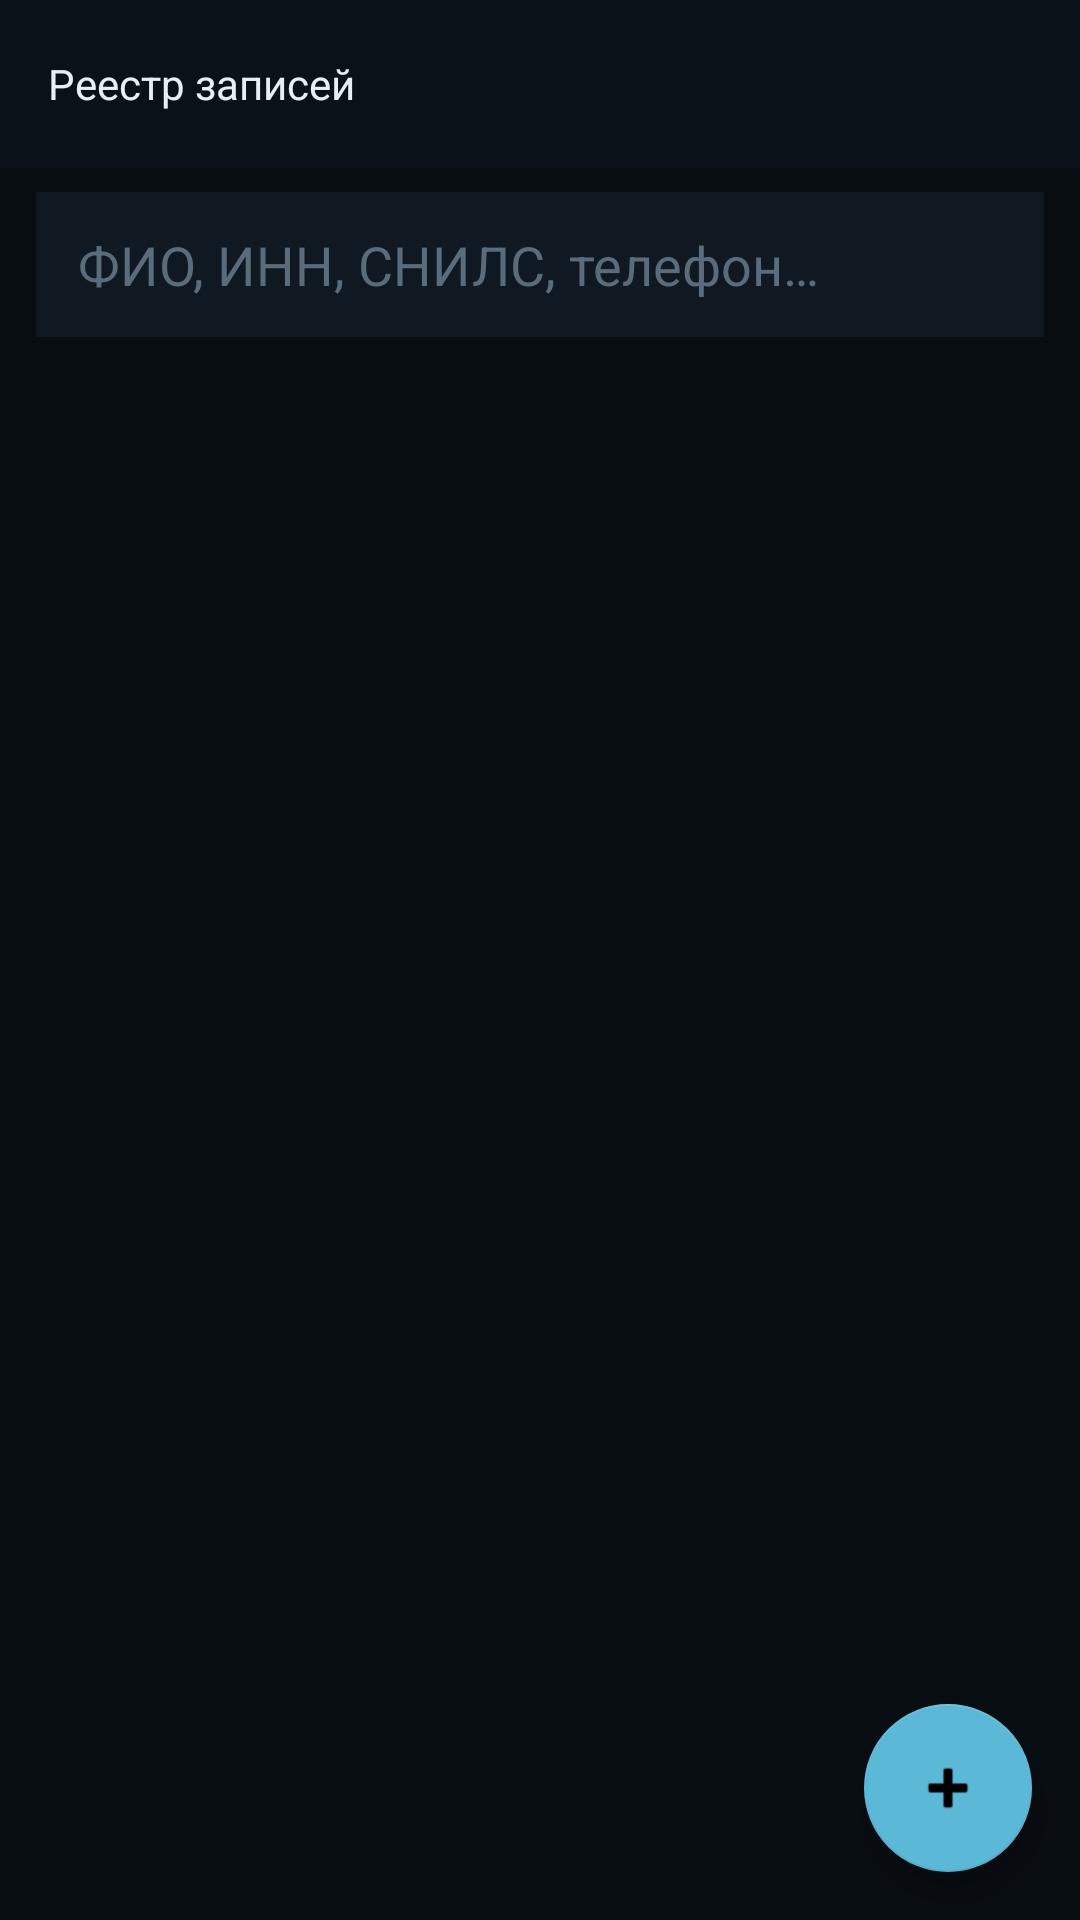

Write the Android layout XML for this screen, with the resource values it uses.
<!-- AndroidManifest.xml: application theme Theme.FSB -->
<!-- res/layout/activity_main.xml -->
<?xml version="1.0" encoding="utf-8"?>
<androidx.coordinatorlayout.widget.CoordinatorLayout xmlns:android="http://schemas.android.com/apk/res/android"
    xmlns:app="http://schemas.android.com/apk/res-auto"
    android:layout_width="match_parent"
    android:layout_height="match_parent"
    android:background="@color/fsbbg">

    <androidx.appcompat.widget.Toolbar
        android:id="@+id/toolbar"
        android:layout_width="match_parent"
        android:layout_height="?attr/actionBarSize"
        android:background="@color/fsbbg_soft"
        android:elevation="0dp"
        android:theme="@style/Theme.FSB"
        app:title="@string/main_title"
        app:titleTextColor="@color/fsbtext"
        app:titleTextAppearance="@style/TextAppearance.AppCompat.Body1" />

    <LinearLayout
        android:layout_width="match_parent"
        android:layout_height="match_parent"
        android:layout_marginTop="?attr/actionBarSize"
        android:orientation="vertical">

        <EditText
            android:id="@+id/searchInput"
            android:layout_width="match_parent"
            android:layout_height="wrap_content"
            android:background="@color/fsbpanel"
            android:paddingHorizontal="14dp"
            android:paddingTop="12dp"
            android:paddingBottom="12dp"
            android:hint="@string/main_search_hint"
            android:textColor="@color/fsbtext"
            android:textColorHint="@color/fsbdim"
            android:inputType="text"
            android:imeOptions="actionSearch"
            android:layout_marginTop="8dp"
            android:layout_marginBottom="12dp"
            android:layout_marginStart="12dp"
            android:layout_marginEnd="12dp"
            android:elevation="0dp" />

        <androidx.recyclerview.widget.RecyclerView
            android:id="@+id/recycler"
            android:layout_width="match_parent"
            android:layout_height="0dp"
            android:layout_weight="1"
            android:paddingTop="0dp"
            android:paddingBottom="16dp"
            android:paddingStart="12dp"
            android:paddingEnd="12dp"
            android:clipToPadding="false"
            android:clipToOutline="false" />
    </LinearLayout>

    <TextView
        android:id="@+id/emptyState"
        android:layout_width="wrap_content"
        android:layout_height="wrap_content"
        android:text="@string/empty_clients"
        android:textColor="@color/fsbmuted"
        android:textSize="13sp"
        android:gravity="center"
        android:padding="40dp"
        android:visibility="gone"
        android:layout_gravity="center" />

    <com.google.android.material.floatingactionbutton.FloatingActionButton
        android:id="@+id/fabAdd"
        android:layout_width="wrap_content"
        android:layout_height="wrap_content"
        android:layout_gravity="bottom|end"
        android:layout_margin="16dp"
        android:contentDescription="@string/fab_add"
        android:src="@android:drawable/ic_input_add"
        android:tint="@color/fsbbg" />
</androidx.coordinatorlayout.widget.CoordinatorLayout>
<!-- resources referenced by this layout -->
<resources>
  <color name="fsbbg">#080D12</color>
  <color name="fsbbg_soft">#0A1118</color>
  <color name="fsbdim">#5A6B7B</color>
  <color name="fsbmuted">#8B9AA9</color>
  <color name="fsbpanel">#101922</color>
  <color name="fsbtext">#E7EEF5</color>
  <string name="empty_clients">Ничего не найдено. Добавьте новую запись или выполните импорт.</string>
  <string name="fab_add">Добавить запись</string>
  <string name="main_search_hint">ФИО, ИНН, СНИЛС, телефон…</string>
  <string name="main_title">Реестр записей</string>
  <style name="Theme.FSB" parent="Theme.MaterialComponents.DayNight.NoActionBar">
          <item name="colorPrimary">@color/fsbgold</item>
          <item name="colorPrimaryVariant">@color/fsbbg</item>
          <item name="colorSecondary">@color/fsbcyan</item>
          <item name="colorSecondaryVariant">@color/fsbbg</item>
          <item name="colorSurface">@color/fsbpanel</item>
          <item name="colorSurfaceVariant">@color/fsbpanel</item>
          <item name="colorOnSurface">@color/fsbtext</item>
          <item name="colorOnSurfaceVariant">@color/fsbmuted</item>
          <item name="colorOutline">@color/fsbline</item>
          <item name="android:statusBarColor">@color/fsbbg</item>
          <item name="android:navigationBarColor">@color/fsbbg</item>
          <item name="android:windowBackground">@color/fsbbg</item>
      </style>
  <color name="fsbgold">#D8B45F</color>
  <color name="fsbcyan">#5BB8D6</color>
  <color name="fsbline">#21303E</color>
</resources>
